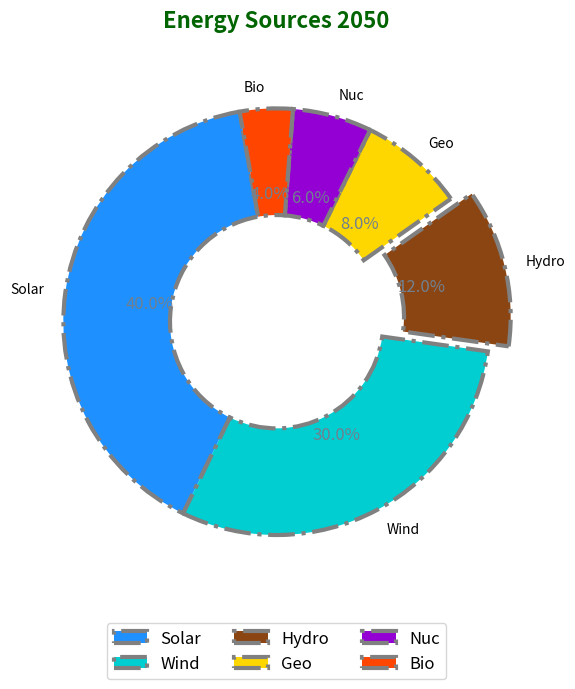

The script that saved this image:
import matplotlib.pyplot as plt

energy_sources = ['Solar', 'Wind', 'Hydro', 'Geo', 'Nuc', 'Bio']
energy_percentages = [40, 30, 12, 8, 6, 4]
colors = ['#1E90FF', '#00CED1', '#8B4513', '#FFD700', '#9400D3', '#FF4500']

fig, ax = plt.subplots(figsize=(10, 7), subplot_kw=dict(aspect='equal'))

# Random selection: Explode Hydro
explode = (0, 0, 0.1, 0, 0, 0)  
# Random selection: Change wedgeprops and add linestyle dashdot
wedges, texts, autotexts = ax.pie(
    energy_percentages,
    explode=explode,
    labels=energy_sources,
    autopct='%1.1f%%',
    startangle=100,  # Random startangle
    colors=colors,
    wedgeprops=dict(edgecolor='gray', linewidth=3, linestyle='dashdot', width=0.5),
    shadow=False  # Removing shadow for variety
)

plt.title("Energy Sources 2050", fontsize=16, fontweight='bold', pad=20, color='darkgreen')  # Changed color

plt.setp(autotexts, size=12, weight='normal', color='slategray')  # Adjust style
plt.setp(texts, size=10, weight='light')

# Changed legend location and removed title
ax.legend(
    wedges, energy_sources,
    loc="upper center",
    bbox_to_anchor=(0.5, -0.05),  # Modifying legend placement
    ncol=3,
    fontsize=12
)

# Adding grid for enhanced visualization
ax.grid(True, which='both', linestyle='--', linewidth=0.5)

plt.tight_layout()
plt.show()
